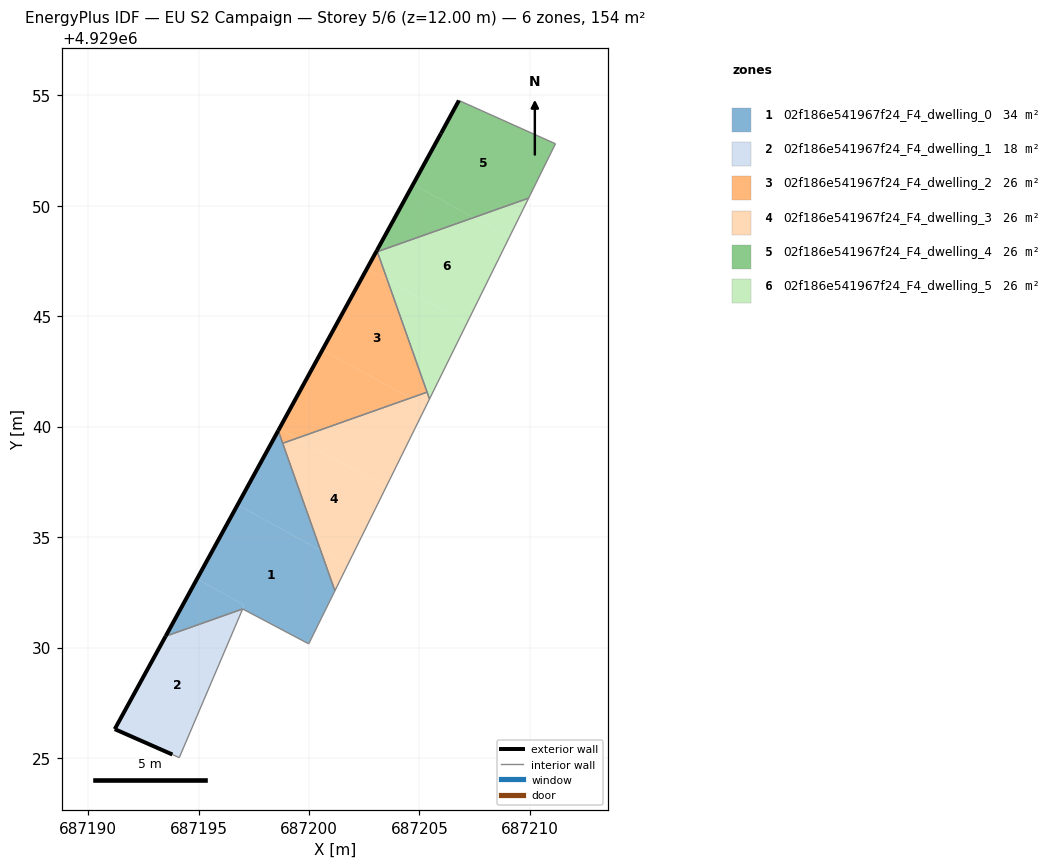
=== STOREY PLAN SPEC (per zone: floor XY polygon, exterior-wall plan segments, windows/doors) ===
zone 1: 02f186e541967f24_F4_dwelling_0  (33.8 m²)
  floor: (687199.98, 4929030.17) (687201.17, 4929032.57) (687200.53, 4929034.39) (687196.76, 4929036.45) (687194.93, 4929033.10) (687197.06, 4929031.93) (687196.99, 4929031.75)
  floor: (687196.99, 4929031.74) (687197.06, 4929031.93) (687194.93, 4929033.10) (687193.51, 4929030.51)
  floor: (687200.53, 4929034.39) (687198.61, 4929039.82) (687196.76, 4929036.45)
  exterior wall: (687193.51, 4929030.51) – (687198.60, 4929039.82)  [10.6 m]
  interior walls: 5
zone 2: 02f186e541967f24_F4_dwelling_1  (17.6 m²)
  floor: (687194.12, 4929025.01) (687196.99, 4929031.74) (687193.51, 4929030.51) (687191.20, 4929026.30) (687193.81, 4929025.16)
  floor: (687195.55, 4929028.37) (687196.99, 4929031.75) (687196.99, 4929031.74)
  floor: (687194.12, 4929025.01) (687196.99, 4929031.75) (687195.55, 4929028.37) (687196.99, 4929031.74)
  exterior wall: (687191.20, 4929026.30) – (687193.51, 4929030.51)  [4.8 m]
  exterior wall: (687193.81, 4929025.16) – (687191.20, 4929026.30)  [2.9 m]
  interior walls: 3
zone 3: 02f186e541967f24_F4_dwelling_2  (25.7 m²)
  floor: (687205.34, 4929041.56) (687203.54, 4929046.65) (687202.62, 4929047.15) (687200.60, 4929043.47) (687204.58, 4929041.29)
  floor: (687204.58, 4929041.29) (687200.60, 4929043.47) (687198.65, 4929039.91) (687199.45, 4929039.47)
  floor: (687203.54, 4929046.65) (687203.09, 4929047.92) (687203.07, 4929047.97) (687202.62, 4929047.15)
  floor: (687199.45, 4929039.47) (687198.65, 4929039.91) (687198.61, 4929039.82) (687198.81, 4929039.25)
  exterior wall: (687198.60, 4929039.82) – (687203.07, 4929047.97)  [9.3 m]
  interior walls: 4
zone 4: 02f186e541967f24_F4_dwelling_3  (25.7 m²)
  floor: (687203.49, 4929037.26) (687205.28, 4929040.91) (687204.58, 4929041.29) (687199.45, 4929039.47)
  floor: (687201.74, 4929033.73) (687203.49, 4929037.26) (687199.45, 4929039.47) (687198.81, 4929039.25) (687200.53, 4929034.39)
  floor: (687205.28, 4929040.91) (687205.45, 4929041.25) (687205.34, 4929041.56) (687204.58, 4929041.29)
  floor: (687201.17, 4929032.57) (687201.74, 4929033.73) (687200.53, 4929034.39)
  interior walls: 4
zone 5: 02f186e541967f24_F4_dwelling_4  (25.7 m²)
  floor: (687209.94, 4929050.34) (687211.16, 4929052.80) (687206.79, 4929054.76) (687205.97, 4929053.27) (687204.71, 4929050.96) (687207.46, 4929049.46)
  floor: (687207.46, 4929049.46) (687204.71, 4929050.96) (687203.07, 4929047.97) (687203.09, 4929047.92)
  exterior wall: (687203.07, 4929047.97) – (687205.97, 4929053.27)  [6.0 m]
  exterior wall: (687205.97, 4929053.27) – (687206.79, 4929054.76)  [1.7 m]
  interior walls: 4
zone 6: 02f186e541967f24_F4_dwelling_5  (25.7 m²)
  floor: (687209.07, 4929048.58) (687209.94, 4929050.34) (687207.46, 4929049.46)
  floor: (687205.45, 4929041.25) (687207.14, 4929044.67) (687203.54, 4929046.65)
  floor: (687207.14, 4929044.67) (687209.94, 4929050.34) (687209.07, 4929048.58) (687207.46, 4929049.46) (687203.09, 4929047.92) (687205.45, 4929041.25) (687203.54, 4929046.65)
  interior walls: 4

=== DERIVED (storey summary) ===
Building: EU S2 Campaign
Storey: 5 of 6  (floor level z = 12.00 m)
Storey gross floor area: 154.2 m²
Zones on this storey: 6
  - 02f186e541967f24_F4_dwelling_0: floor 33.8 m²; exterior wall 10.6 m (31.8 m²); WWR 0.0%
  - 02f186e541967f24_F4_dwelling_1: floor 17.6 m²; exterior wall 7.6 m (22.9 m²); WWR 0.0%
  - 02f186e541967f24_F4_dwelling_2: floor 25.7 m²; exterior wall 9.3 m (27.9 m²); WWR 0.0%
  - 02f186e541967f24_F4_dwelling_3: floor 25.7 m²
  - 02f186e541967f24_F4_dwelling_4: floor 25.7 m²; exterior wall 7.7 m (23.2 m²); WWR 0.0%
  - 02f186e541967f24_F4_dwelling_5: floor 25.7 m²
Zone adjacency (shared interzone walls):
  - 02f186e541967f24_F4_dwelling_0 ↔ 02f186e541967f24_F4_dwelling_1
  - 02f186e541967f24_F4_dwelling_0 ↔ 02f186e541967f24_F4_dwelling_2
  - 02f186e541967f24_F4_dwelling_0 ↔ 02f186e541967f24_F4_dwelling_3
  - 02f186e541967f24_F4_dwelling_2 ↔ 02f186e541967f24_F4_dwelling_3
  - 02f186e541967f24_F4_dwelling_2 ↔ 02f186e541967f24_F4_dwelling_4
  - 02f186e541967f24_F4_dwelling_2 ↔ 02f186e541967f24_F4_dwelling_5
  - 02f186e541967f24_F4_dwelling_3 ↔ 02f186e541967f24_F4_dwelling_5
  - 02f186e541967f24_F4_dwelling_4 ↔ 02f186e541967f24_F4_dwelling_5